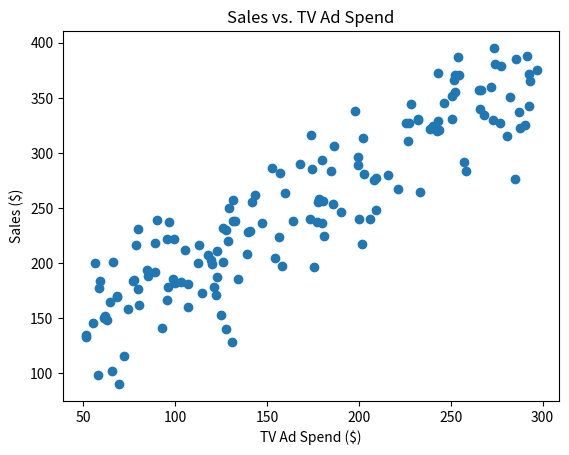

This chart was generated by the following Python code:
import pandas as pd
import matplotlib.pyplot as plt
import numpy as np
np.random.seed(42)
df = pd.DataFrame({
    'TV_Ad_Spend':np.random.uniform(50, 300, 150),
    'Radio_Ad_Spend': np.random.uniform(10, 50, 150),
    'Region': np.random.choice(['North', 'South', 'West', 'East'], 150)
})
df['Sales'] = 50 + df['TV_Ad_Spend'] * 0.9 + df['Radio_Ad_Spend'] * 1.3 + np.random.normal(0, 25, 150)
df.loc[df['Region'] == 'South', 'Sales'] += 30
plt.scatter(df['TV_Ad_Spend'], df['Sales'])
plt.title('Sales vs. TV Ad Spend')
plt.xlabel('TV Ad Spend ($)')
plt.ylabel('Sales ($)')
plt.show()